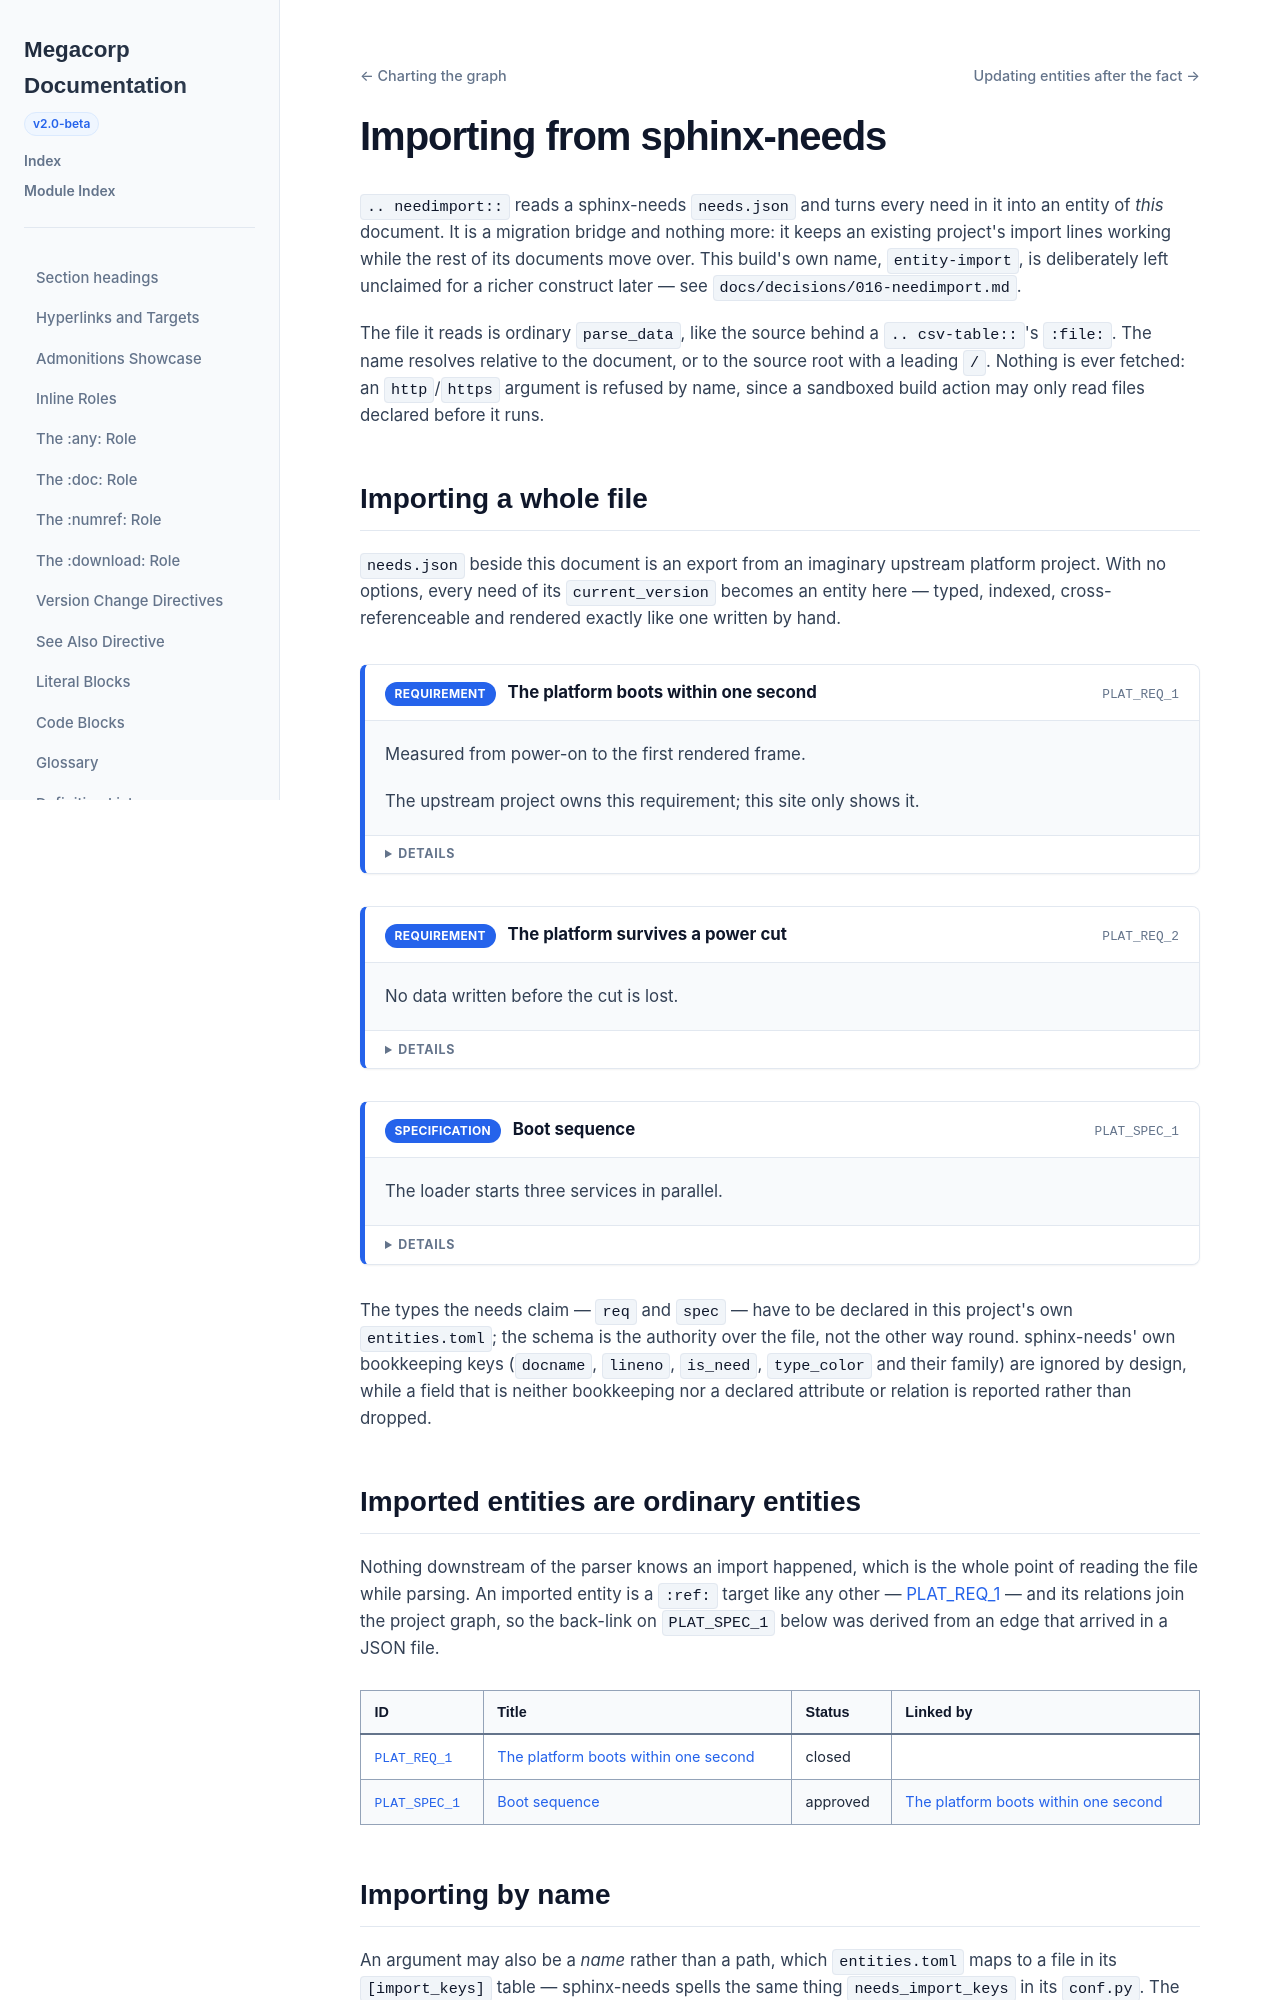

repository: nachstedt/rinx · page: pr/435/example-site/examples/entities/imported.html · generator: sphinx

Importing from sphinx-needs
===========================

``.. needimport::`` reads a sphinx-needs ``needs.json`` and turns every need
in it into an entity of *this* document. It is a migration bridge and nothing
more: it keeps an existing project's import lines working while the rest of
its documents move over. This build's own name, ``entity-import``, is
deliberately left unclaimed for a richer construct later — see
``docs/decisions/016-needimport.md``.

The file it reads is ordinary ``parse_data``, like the source behind a
``.. csv-table::``'s ``:file:``. The name resolves relative to the document,
or to the source root with a leading ``/``. Nothing is ever fetched: an
``http``/``https`` argument is refused by name, since a sandboxed build action
may only read files declared before it runs.

Importing a whole file
----------------------

``needs.json`` beside this document is an export from an imaginary upstream
platform project. With no options, every need of its ``current_version``
becomes an entity here — typed, indexed, cross-referenceable and rendered
exactly like one written by hand.

.. needimport:: needs.json

The types the needs claim — ``req`` and ``spec`` — have to be declared in this
project's own ``entities.toml``; the schema is the authority over the file,
not the other way round. sphinx-needs' own bookkeeping keys (``docname``,
``lineno``, ``is_need``, ``type_color`` and their family) are ignored by
design, while a field that is neither bookkeeping nor a declared attribute or
relation is reported rather than dropped.

Imported entities are ordinary entities
---------------------------------------

Nothing downstream of the parser knows an import happened, which is the whole
point of reading the file while parsing. An imported entity is a ``:ref:``
target like any other — :ref:`PLAT_REQ_1` — and its relations join the project
graph, so the back-link on ``PLAT_SPEC_1`` below was derived from an edge that
arrived in a JSON file.

.. entity-table::
   :columns: id, title, status, linked_by
   :filter: id == "PLAT_REQ_1" or id == "PLAT_SPEC_1"
